Run: headless pygame with SDL's dummy video driver; simulated clock (each Clock.tick advances the game by its frame time, no real sleeping); random seed 0; keys injected as events and as key.get_pressed() state; no mouse input.
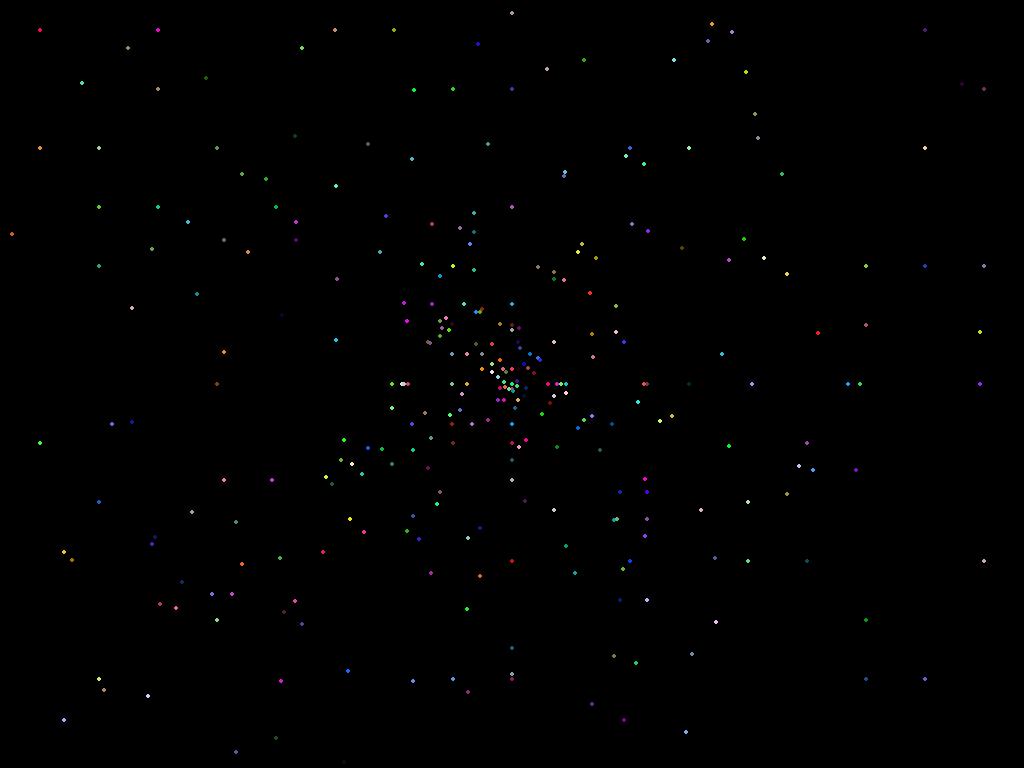
Frame 1 of 4 · flips 1–60 · no input
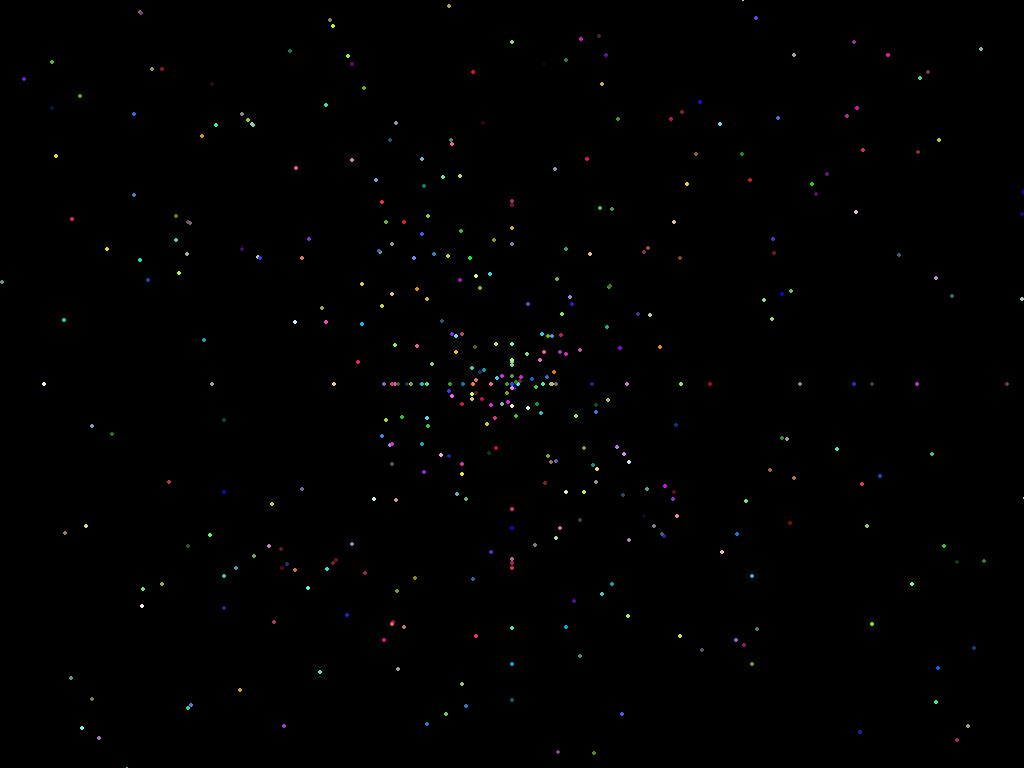
Frame 2 of 4 · flips 61–180 · tapped SPACE, RETURN · held RIGHT (→), D
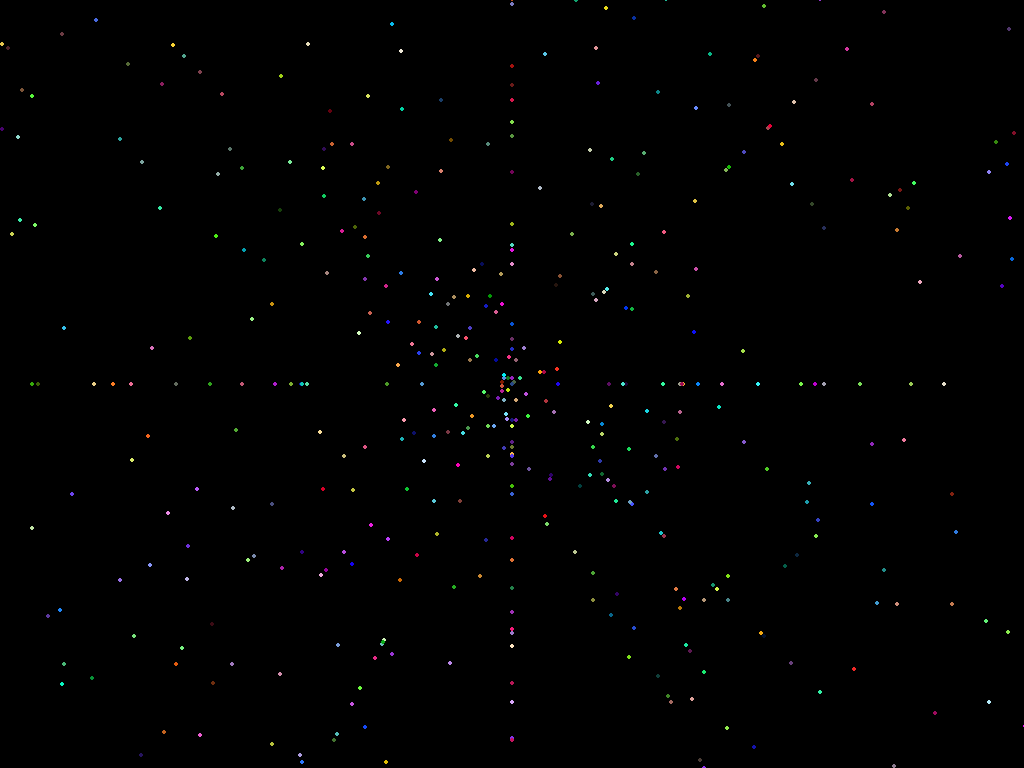
Frame 3 of 4 · flips 181–300 · held DOWN (↓), S
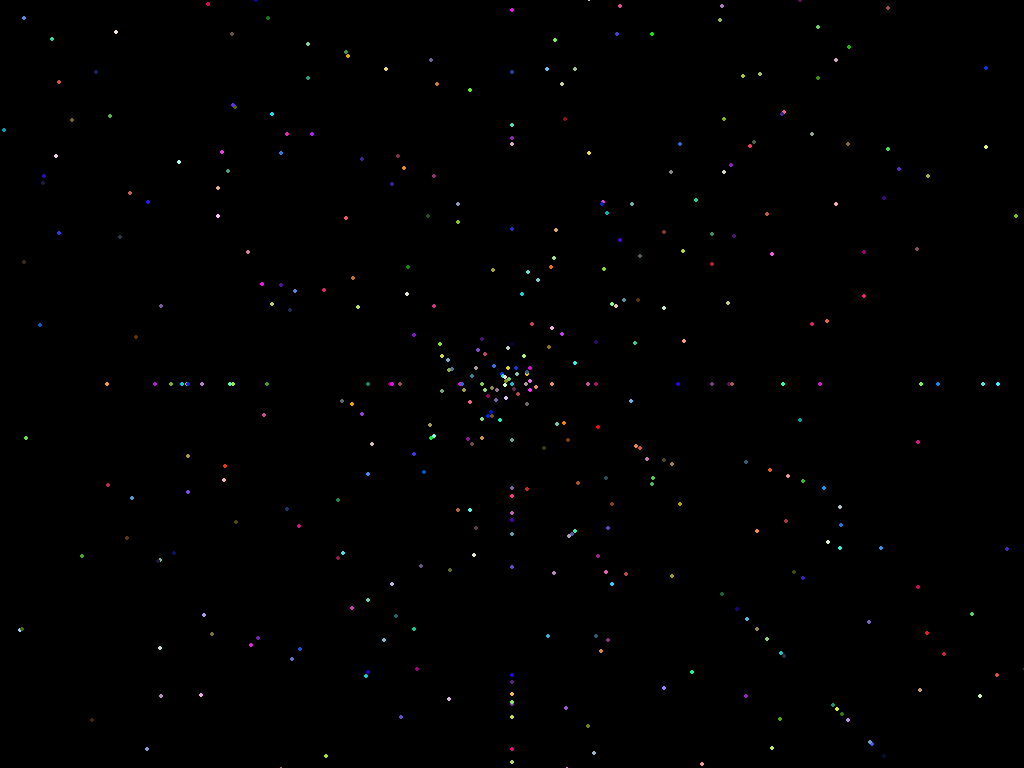
Frame 4 of 4 · flips 301–420 · held LEFT (←), A, UP (↑), W

The pygame program that drew these frames:

#!/usr/bin/env python
# coding=utf-8
import pygame
from pygame.locals import *
from random import randrange
from sys import exit
pygame.init()
screen_size = (1024,768)
screen = pygame.display.set_mode(screen_size,0,32)
screen_rect  = pygame.rect.Rect((0,0),screen_size)
class point():
    def __init__(self,tpos,tspeed):
        self.pos = tpos
        self.speed = tspeed
        self.color = (randrange(0,255),randrange(0,255),randrange(0,255))
    def move(self):
        self.pos[0] += self.speed[0]
        self.pos[1] += self.speed[1]
    def getpos(self):
        return self.pos
    def getcolor(self):
        return self.color
    def check(self):
        return screen_rect.collidepoint(self.pos)

star_list = []
star_num =  100
for i in range(star_num):
    pos = [screen_size[0]/2,screen_size[1]/2]
    speed =[randrange(-10,10),randrange(-10,10)]
    while speed[0]==0 and speed[1]==0:
        speed[0]=randrange(-10,10)
        speed[0]=randrange(-10,10)
    star_list.append(point(pos,speed))
clock = pygame.time.Clock()

backgroud = (0,0,0)
while True:
    for event in pygame.event.get():
        if event.type==QUIT:
            eixt()
    screen.fill(backgroud)
    
    for i in range(randrange(1,10)):
        pos = [screen_size[0]/2,screen_size[1]/2]
        speed =[randrange(-10,10),randrange(-10,10)]
        while speed[0]==0 and speed[1]==0:
            speed[0]=randrange(-10,10)
            speed[0]=randrange(-10,10)
        star_list.append(point(pos,speed))

    for i in range(len(star_list)):
        pygame.draw.circle(screen,star_list[i].getcolor(),star_list[i].getpos(),2)
        star_list[i].move()
        star_list[i].check()
    pygame.display.flip()
    clock.tick(20)
    
